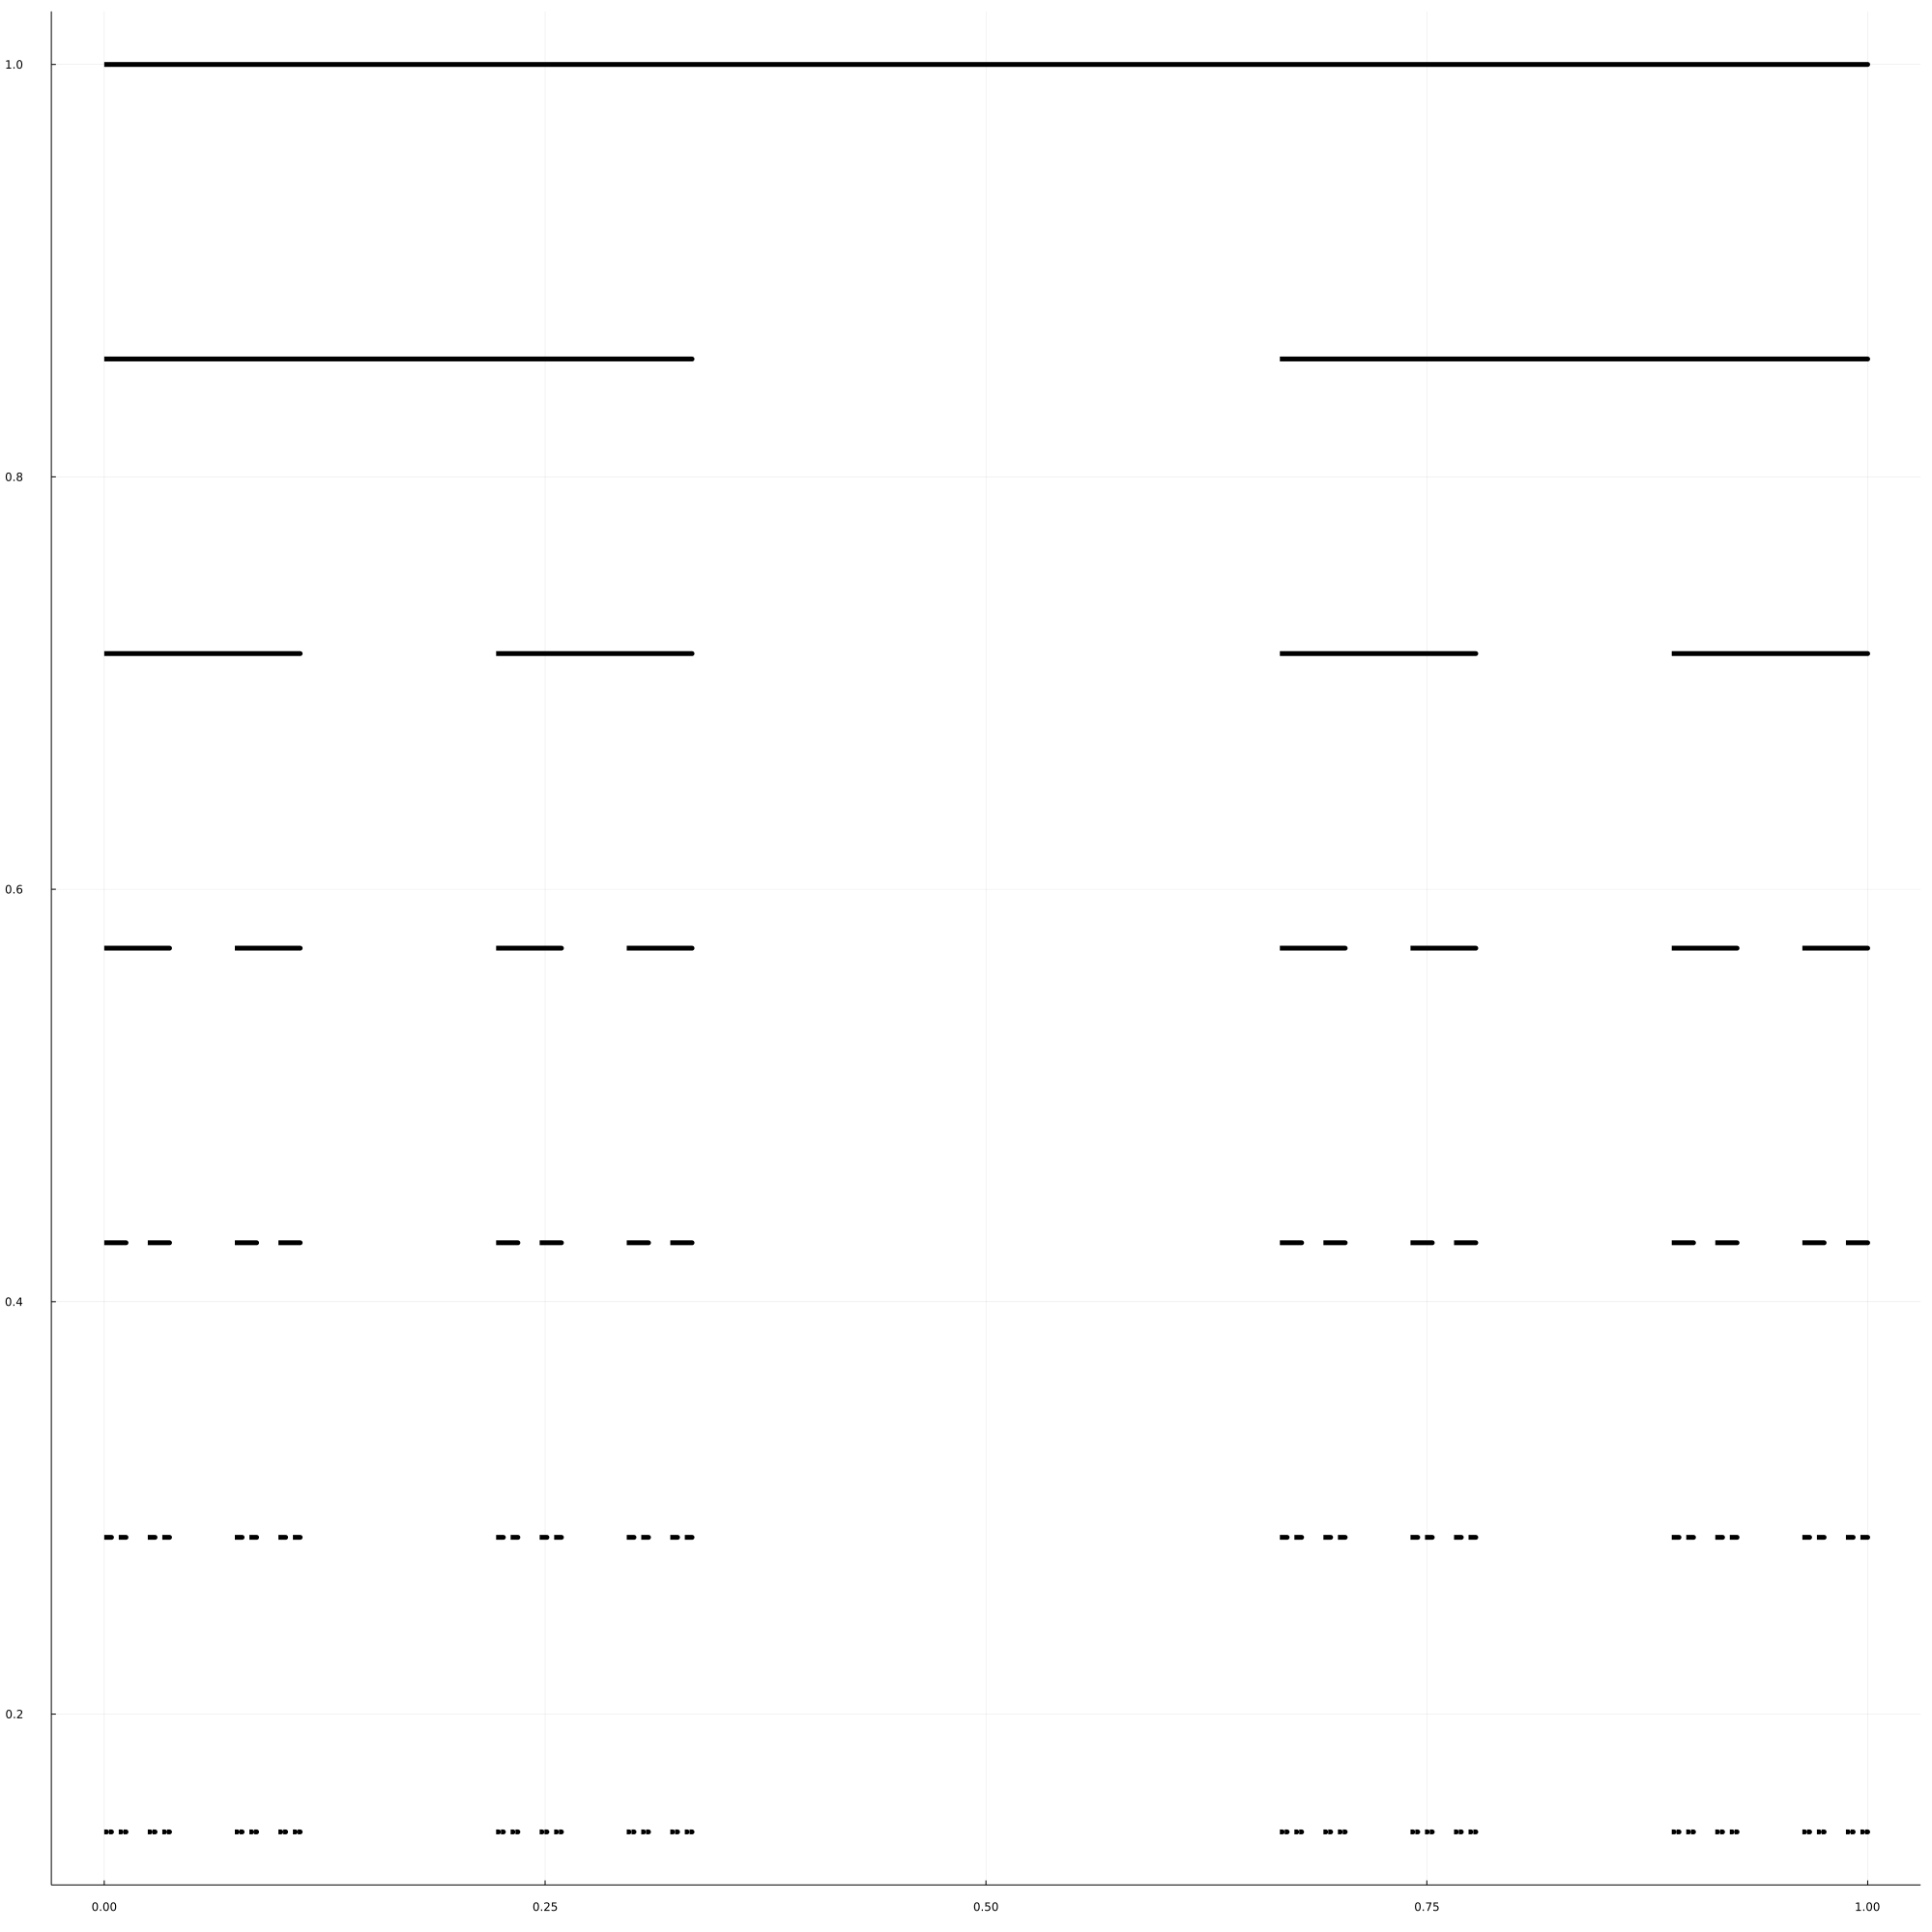

The Julia source for this figure:
using Plots

function plotcantor(cantor)
    plot(size = (2000, 2000))
    for (cnt, intervals) in enumerate(cantor)
        h = 1 - (cnt - 1) * 1 / length(cantor)
        for interval in intervals
            plot!(interval, [h, h], lw=5, seriestype=:shape, label=false)
        end
    end
    savefig("cantor.png")
end

function cantorize(intervals)
    out = []
    for interval in intervals
        d = interval[2] - interval[1]
        push!(out, [interval[1], interval[1] + 1/3 * d])
        push!(out, [interval[1] + 2/3 * d, interval[2]])
    end
    return out
end

function generatecantor(depth)
    intervals = [[[0.0, 1.0]]]
    for i in 1:depth - 1
        push!(intervals, cantorize(last(intervals))) 
    end
    return intervals
end
    
function cantor(depth)
    intervals = generatecantor(depth)
    # println(intervals)
    plotcantor(intervals)
end

cantor(7)
